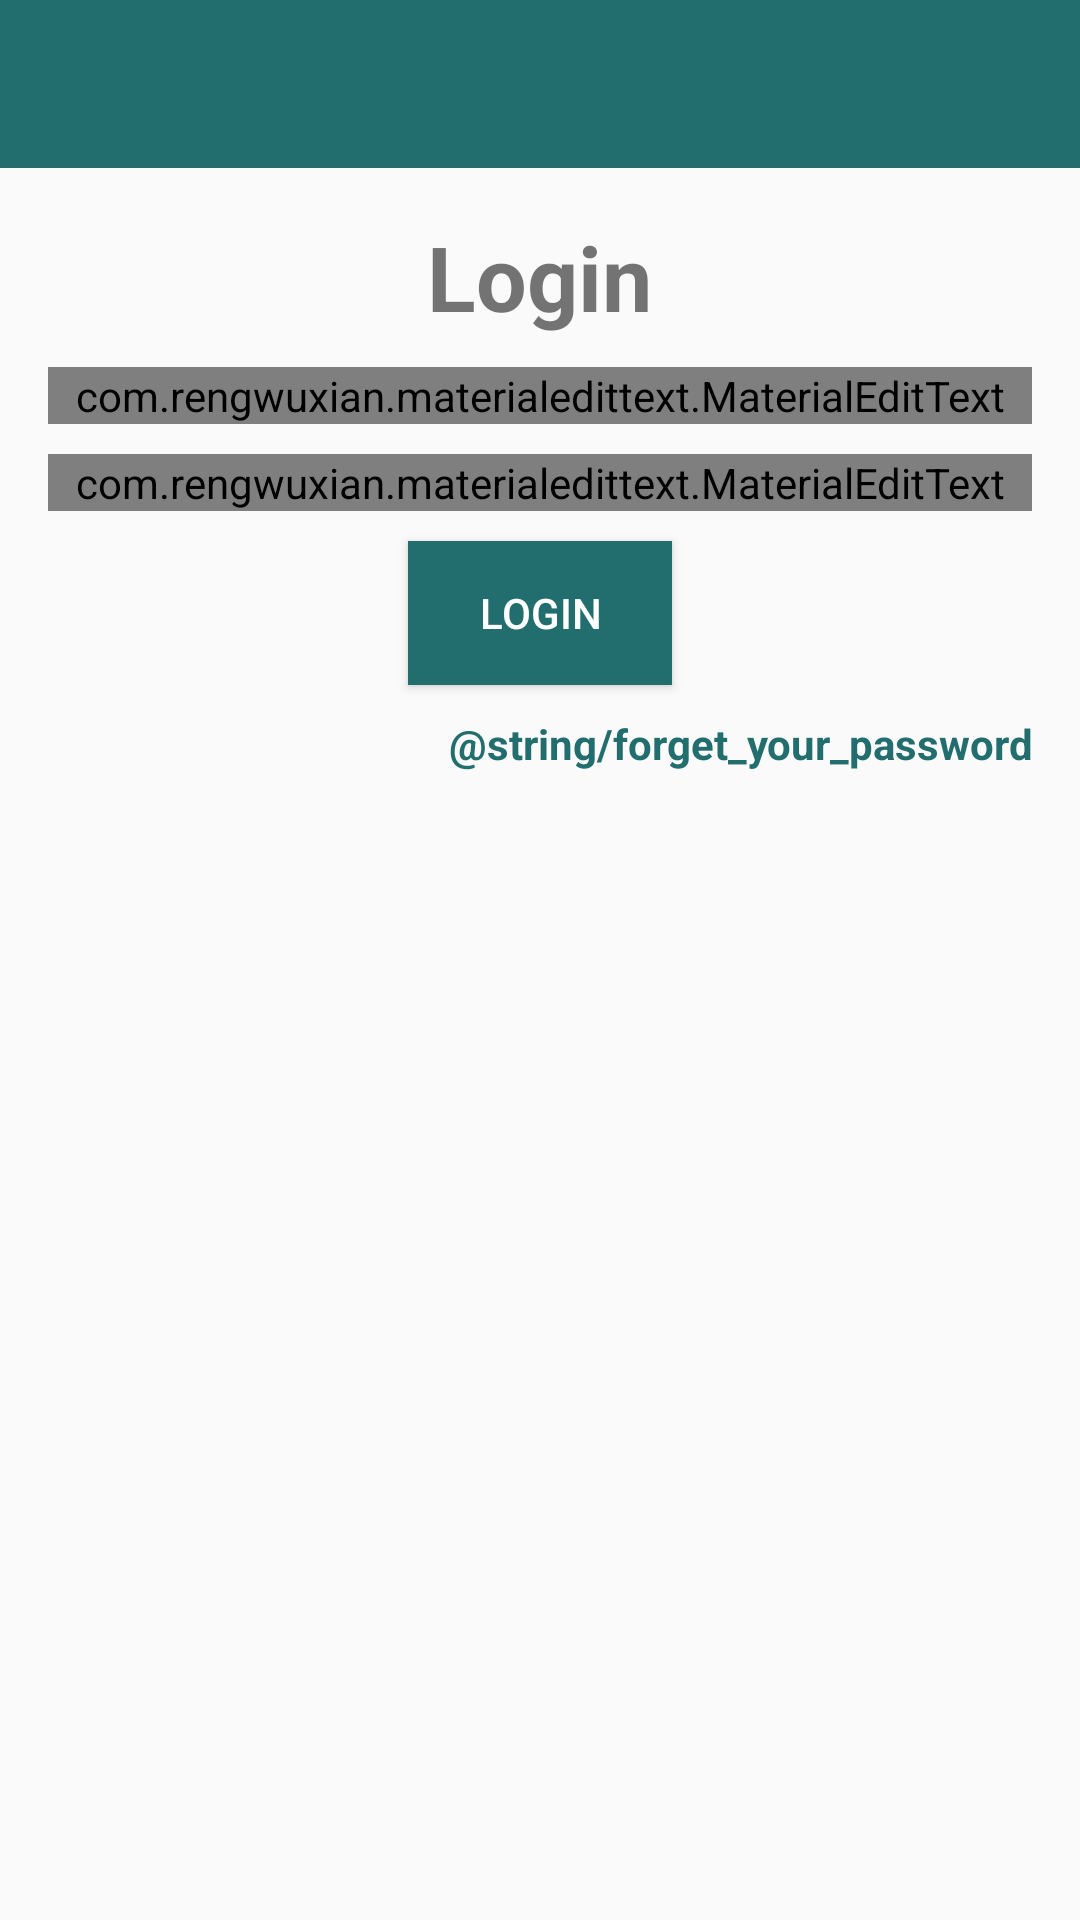

Here is an Android app screen rendered from its layout file. Give the layout XML and the strings, colors and styles it references.
<!-- AndroidManifest.xml: application theme AppTheme -->
<!-- res/layout/activity_login.xml -->
<?xml version="1.0" encoding="utf-8"?>
<RelativeLayout xmlns:android="http://schemas.android.com/apk/res/android"
    xmlns:app="http://schemas.android.com/apk/res-auto"
    xmlns:tools="http://schemas.android.com/tools"
    android:layout_width="match_parent"
    android:layout_height="match_parent"
    tools:context=".LoginActivity">
    <include
        android:id="@+id/tool_bar"
        layout="@layout/bar_layout"/>
    <LinearLayout
        android:layout_width="match_parent"
        android:layout_height="wrap_content"
        android:gravity="center_horizontal"
        android:orientation="vertical"
        android:padding="16dp"
        android:layout_below="@+id/tool_bar">
        <TextView
            android:layout_width="wrap_content"
            android:layout_height="wrap_content"
            android:text="@string/login"
            android:textSize="30sp"
            android:textStyle="bold"/>
        <com.rengwuxian.materialedittext.MaterialEditText
            android:id="@+id/email_login"
            android:layout_marginTop="10dp"
            android:layout_height="wrap_content"
            android:layout_width="match_parent"
            app:met_floatingLabel="normal"
            android:inputType="textEmailAddress"
            android:hint="@string/e_mail"/>
        <com.rengwuxian.materialedittext.MaterialEditText
            android:id="@+id/password_login"
            android:layout_marginTop="10dp"
            android:layout_height="wrap_content"
            android:layout_width="match_parent"
            app:met_floatingLabel="normal"
            android:inputType="textPassword"
            android:hint="@string/password"/>
        <Button
            android:id="@+id/login_button"
            android:layout_width="wrap_content"
            android:layout_height="wrap_content"
            android:background="@color/colorPrimaryDark"
            android:text="@string/login"
            android:textColor="#fff"
            android:layout_marginTop="10dp"
            />
        <TextView
            android:id="@+id/forget_password"
            android:textColor="@color/colorPrimaryDark"
            android:layout_marginTop="10dp"
            android:text="@string/forget_your_password"
            android:gravity="center"
            android:layout_gravity="end"
            android:textStyle="bold"
            android:layout_width="wrap_content"
            android:layout_height="wrap_content"/>
    </LinearLayout>
</RelativeLayout>
<!-- res/layout/bar_layout.xml (included above) -->
<?xml version="1.0" encoding="utf-8"?>
<androidx.appcompat.widget.Toolbar android:id="@+id/tool_bar_widget"
    android:background="@color/colorPrimaryDark"
    xmlns:android="http://schemas.android.com/apk/res/android"
    android:theme="@style/ThemeOverlay.AppCompat.Dark.ActionBar"
    app:popupTheme="@style/MenuStyle"
    android:layout_width="match_parent"
    android:layout_height="wrap_content"
    xmlns:app="http://schemas.android.com/apk/res-auto">

</androidx.appcompat.widget.Toolbar>
<!-- resources referenced by this layout -->
<resources>
  <color name="colorPrimaryDark">#226e6e</color>
  <string name="e_mail">E-mail</string>
  <string name="login">Login</string>
  <string name="password">Password</string>
  <style name="MenuStyle" parent="Theme.AppCompat.Light">
          <item name="android:background">@android:color/white</item>
      </style>
  <style name="AppTheme" parent="Theme.AppCompat.Light.NoActionBar">
          
          <item name="colorPrimary">@color/colorPrimary</item>
          <item name="colorPrimaryDark">@color/colorPrimaryDark</item>
          <item name="colorAccent">@color/colorAccent</item>
      </style>
  <color name="colorPrimary">#3eaeae</color>
  <color name="colorAccent">#ff4081</color>
</resources>
